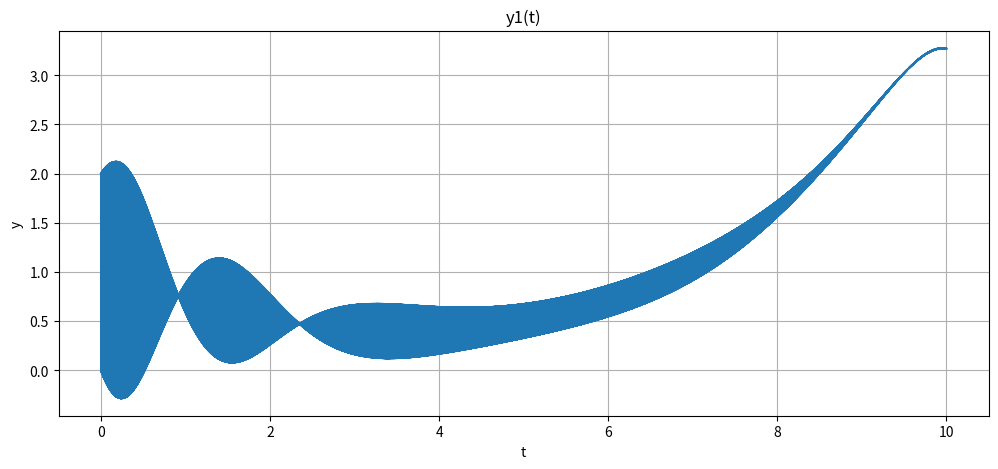
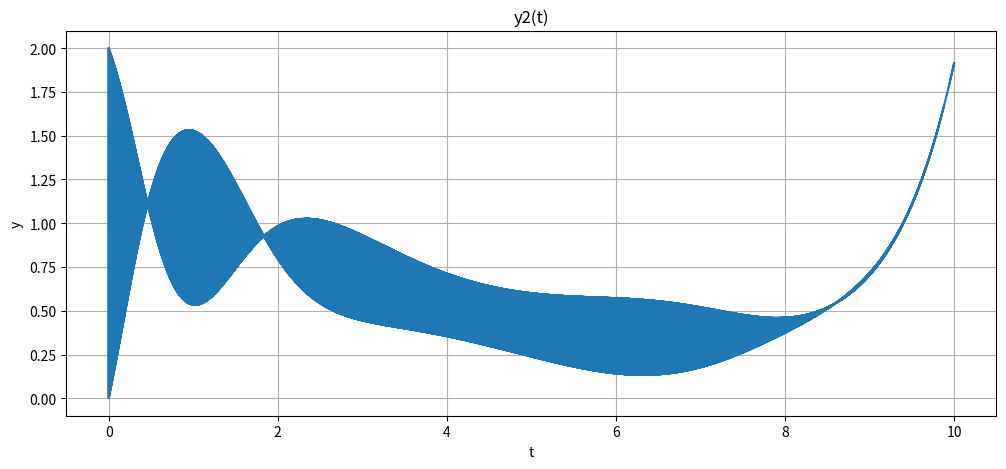

Write Python code to recreate these figures, in order.
import math
import numpy as np 
import matplotlib.pyplot as plt
import pylab
from mpl_toolkits.mplot3d import Axes3D
from matplotlib import cm

# dy1/dt = y1 - y1 * y2
# dy2/dt = -y2 + y1 * y2
# y1(0) = 2, y2(0) = 2

def f(t, y1, y2):
    return y1 - y2 * y2
def g(t, y1, y2):
    return -y2 + y1 * y2

def create_plot(x, y, title = ''):
    plt.figure(figsize = [12, 5])
    plt.plot(x, y)
    plt.xlabel("t")
    plt.ylabel("y")
    plt.title(title)
    plt.grid()
    plt.show()

def main():
    h = 1e-4
    t_list = np.arange(0, 10, h)
    y1_list = [2]
    y2_list = [2]

    y1_list.append(h * (23 / 12) * f(t_list[0], y1_list[0], y2_list[0])) # u1 = h * 23/12 * f0
    y2_list.append(h * (23 / 12) * g(t_list[0], y1_list[0], y2_list[0]))

    # u2 = u0 + h * ((23/12) * f1 - 16/12 * f0)
    y1_list.append(y1_list[0] + h * ((23 / 12) * f(t_list[1], y1_list[1], y2_list[1]) - (16/12) * f(t_list[0], y1_list[0], y2_list[0])))
    y2_list.append(y2_list[0] + h * ((23 / 12) * g(t_list[1], y1_list[1], y2_list[1]) - (16/12) * g(t_list[0], y1_list[0], y2_list[0])))

    for i in range(3, len(t_list)):
        # u_i = u_(i-2) + h * (23/12 * f_(i-1) - 16/12 * f_(i-2) + 5/12 * f_(i - 3))
        y1_list.append(y1_list[i - 2] + h * ((23/12) * f(t_list[i-1], y1_list[i-1], y2_list[i-1]) - (16/12) * f(t_list[i-2], y1_list[i-2], y2_list[i-2]) + (5/12) * f(t_list[i-3], y1_list[i-3], y2_list[i-3])))
        y2_list.append(y2_list[i - 2] + h * ((23/12) * g(t_list[i-1], y1_list[i-1], y2_list[i-1]) - (16/12) * g(t_list[i-2], y1_list[i-2], y2_list[i-2]) + (5/12) * g(t_list[i-3], y1_list[i-3], y2_list[i-3])))

    create_plot(t_list, y1_list, 'y1(t)')
    create_plot(t_list, y2_list, 'y2(t)')

    return 0

if (__name__ == "__main__"):
    main()
